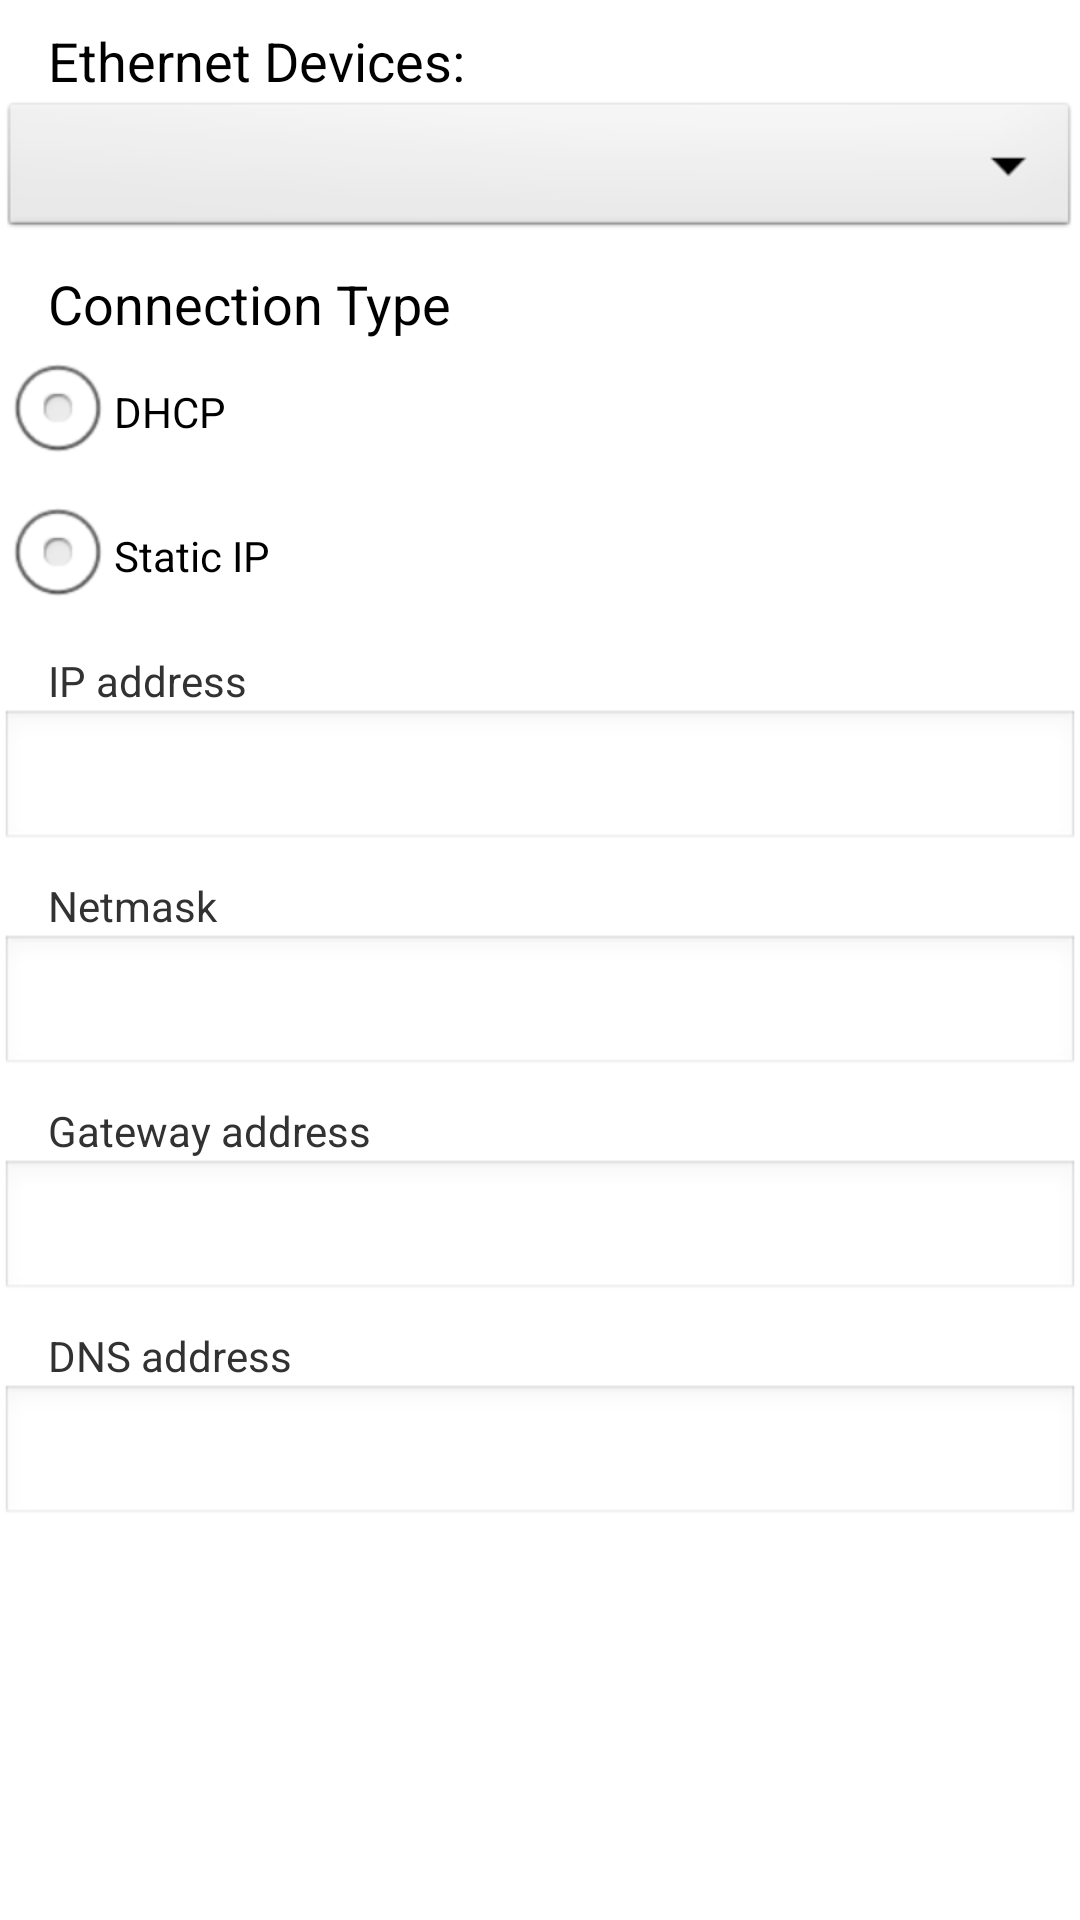

Layout XML and referenced resources for this Android screen:
<!-- AndroidManifest.xml: application theme AppTheme -->
<!-- res/layout/dialog_eth_configure.xml -->
<?xml version="1.0" encoding="utf-8"?>
<ScrollView xmlns:android="http://schemas.android.com/apk/res/android"
            android:layout_width="wrap_content"
            android:layout_height="wrap_content">
    <LinearLayout
            android:layout_width="match_parent"
            android:layout_height="wrap_content"
            android:orientation="vertical"
            android:paddingBottom="8dip">
        <LinearLayout
                android:id="@+id/table"
                android:layout_width="match_parent"
                android:layout_height="wrap_content"
                android:orientation="vertical">
        </LinearLayout>

        

        <TextView android:id="@+id/eth_dev_list_text"
                  android:layout_width="match_parent"
                  android:layout_height="wrap_content"
                  android:layout_marginTop="8dip"
                  android:layout_marginStart="16dip"
                  android:layout_marginEnd="16dip"
                  android:orientation="vertical"
                  android:gravity="start"
                  android:text="@string/eth_dev_list"
                  android:textAppearance="?android:attr/textAppearanceMedium" />

        
        <Spinner android:id="@+id/eth_dev_spinner"
                 android:layout_width="match_parent"
                 android:layout_height="wrap_content" />

        
        <TextView android:id="@+id/eth_con_type"
                  android:layout_width="match_parent"
                  android:layout_height="wrap_content"
                  android:layout_marginTop="8dip"
                  android:layout_marginStart="16dip"
                  android:layout_marginEnd="16dip"
                  android:orientation="vertical"
                  android:gravity="start"
                  android:textAppearance="?android:attr/textAppearanceMedium"
                  android:text="@string/eth_con_type" />
        <RadioGroup android:id="@+id/con_type"
                    android:layout_width="match_parent"
                    android:layout_height="wrap_content">
            <RadioButton android:id="@+id/dhcp_radio"
                         android:layout_width="wrap_content"
                         android:layout_height="wrap_content"
                         android:textSize="14sp"
                         android:textAlignment="viewStart"
                         android:text="@string/eth_con_type_dhcp">
            </RadioButton>
            <RadioButton android:id="@+id/manual_radio"
                         android:layout_width="wrap_content"
                         android:layout_height="wrap_content"
                         android:textSize="14sp"
                         android:textAlignment="viewStart"
                         android:text="@string/eth_con_type_manual">
            </RadioButton>
        </RadioGroup>

        
        <LinearLayout android:id="@+id/enterprise_wrapper"
                      android:layout_width="match_parent"
                      android:layout_height="wrap_content"
                      android:padding="0dip"
                      android:orientation="vertical">
            <LinearLayout
                android:id="@+id/ip_dns_setting"
                android:layout_width="match_parent"
                android:layout_height="wrap_content"
                android:orientation="vertical" >

                
            <TextView android:id="@+id/ipaddr_text"
                      android:layout_width="match_parent"
                      android:layout_height="wrap_content"
                      android:layout_marginTop="8dip"
                      android:layout_marginStart="16dip"
                      android:layout_marginEnd="16dip"
                      android:orientation="vertical"
                      android:gravity="start"
                      android:text="@string/eth_ipaddr" />
            <EditText android:id="@+id/ipaddr_edit"
                      android:layout_width="match_parent"
                      android:layout_height="wrap_content"
                      android:textSize="18sp"
                      android:textAlignment="viewStart"
                      android:singleLine="true"
                      android:inputType="phone" />

            
            <TextView android:id="@+id/netmask_text"
                      android:layout_width="match_parent"
                      android:layout_height="wrap_content"
                      android:layout_marginTop="8dip"
                      android:layout_marginStart="16dip"
                      android:layout_marginEnd="16dip"
                      android:orientation="vertical"
                      android:gravity="start"
                      android:text="@string/eth_mask" />
            <EditText android:id="@+id/netmask_edit"
                      android:layout_width="match_parent"
                      android:layout_height="wrap_content"
                      android:textSize="18sp"
                      android:textAlignment="viewStart"
                      android:singleLine="true"
                      android:inputType="phone" />

            
            <TextView android:id="@+id/gateway_text"
                      android:layout_width="match_parent"
                      android:layout_height="wrap_content"
                      android:layout_marginTop="8dip"
                      android:layout_marginStart="16dip"
                      android:layout_marginEnd="16dip"
                      android:orientation="vertical"
                      android:gravity="start"
                      android:text="@string/eth_gw" />
            <EditText android:id="@+id/gateway_edit"
                      android:layout_width="match_parent"
                      android:layout_height="wrap_content"
                      android:textSize="18sp"
                      android:textAlignment="viewStart"
                      android:singleLine="true"
                      android:inputType="phone" />

            
            <TextView android:id="@+id/dns_text"
                      android:layout_width="match_parent"
                      android:layout_height="wrap_content"
                      android:layout_marginTop="8dip"
                      android:layout_marginStart="16dip"
                      android:layout_marginEnd="16dip"
                      android:orientation="vertical"
                      android:gravity="start"
                      android:text="@string/eth_dns" />
            <EditText android:id="@+id/eth_dns_edit"
                      android:layout_width="match_parent"
                      android:layout_height="wrap_content"
                      android:textSize="18sp"
                      android:textAlignment="viewStart"
                      android:singleLine="true"
                      android:inputType="phone" />
            </LinearLayout>
        </LinearLayout>
    </LinearLayout>
</ScrollView>
<!-- resources referenced by this layout -->
<resources>
  <string name="eth_con_type" translatable="false">Connection Type</string>
  <string name="eth_con_type_dhcp" translatable="false">DHCP</string>
  <string name="eth_con_type_manual" translatable="false">Static IP</string>
  <string name="eth_dev_list" translatable="false">Ethernet Devices:</string>
  <string name="eth_dns" translatable="false">DNS address</string>
  <string name="eth_gw" translatable="false">Gateway address</string>
  <string name="eth_ipaddr" translatable="false">IP address</string>
  <string name="eth_mask" translatable="false">Netmask</string>
  <style name="AppTheme" parent="AppBaseTheme">
          
      </style>
  <style name="AppBaseTheme" parent="android:Theme.Light">
          <item name="android:windowNoTitle">true</item>
          <item name="android:windowFullscreen">true</item>
          
      </style>
</resources>
